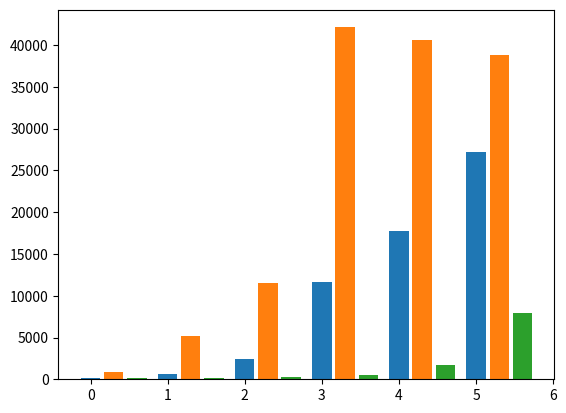

The script that saved this image:
import matplotlib.pyplot as plt
import numpy as np

years = [ 1960,1970, 1980, 1990, 2000, 2010]
ko = [130,650,2450,11600,17790,27250]
jp = [890,5120,11500,42130,40560,38780]
ch = [100,200,290,540,1760,7940]

x_range = np.arange(len(years))
plt.bar(x_range+ 0.0, ko, width = 0.25,label = 'kroea')
plt.bar(x_range+ 0.3, jp, width = 0.25,label = 'jp')
plt.bar(x_range+ 0.6, ch, width = 0.25,label = 'ch')
plt.show()